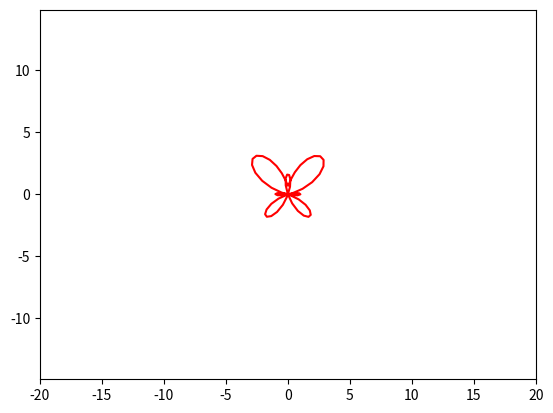

Reproduce this figure in Python.
import matplotlib.pyplot as plt
import numpy as np
from numpy import sin, cos, exp
from matplotlib.animation import FuncAnimation

fig, ax = plt.subplots()
butterfly, = plt.plot([], [],'-', color = 'r')

xdata = []
ydata = []

edge = 20
plt.axis('equal')
ax.set_xlim(-edge, edge)
ax.set_ylim(-edge, edge)


def update(t):
    
    x0 = 0
    y0 = 0
    xdata.append(x0 + sin(t) * (exp(cos(t)) - 2 * cos(4 * t) + sin(t / 12) ** 5))
    ydata.append(y0 + cos(t) * (exp(cos(t)) - 2 * cos(4 * t) + sin(t / 12) ** 5))
    butterfly.set_data(xdata, ydata)
    return butterfly,


    
ani = FuncAnimation(fig,
                    update,
                    frames = np.arange(0, 2 * np.pi, 0.1),
                    interval = 30
                    )
ani.save('lab_7_3_1.gif')

